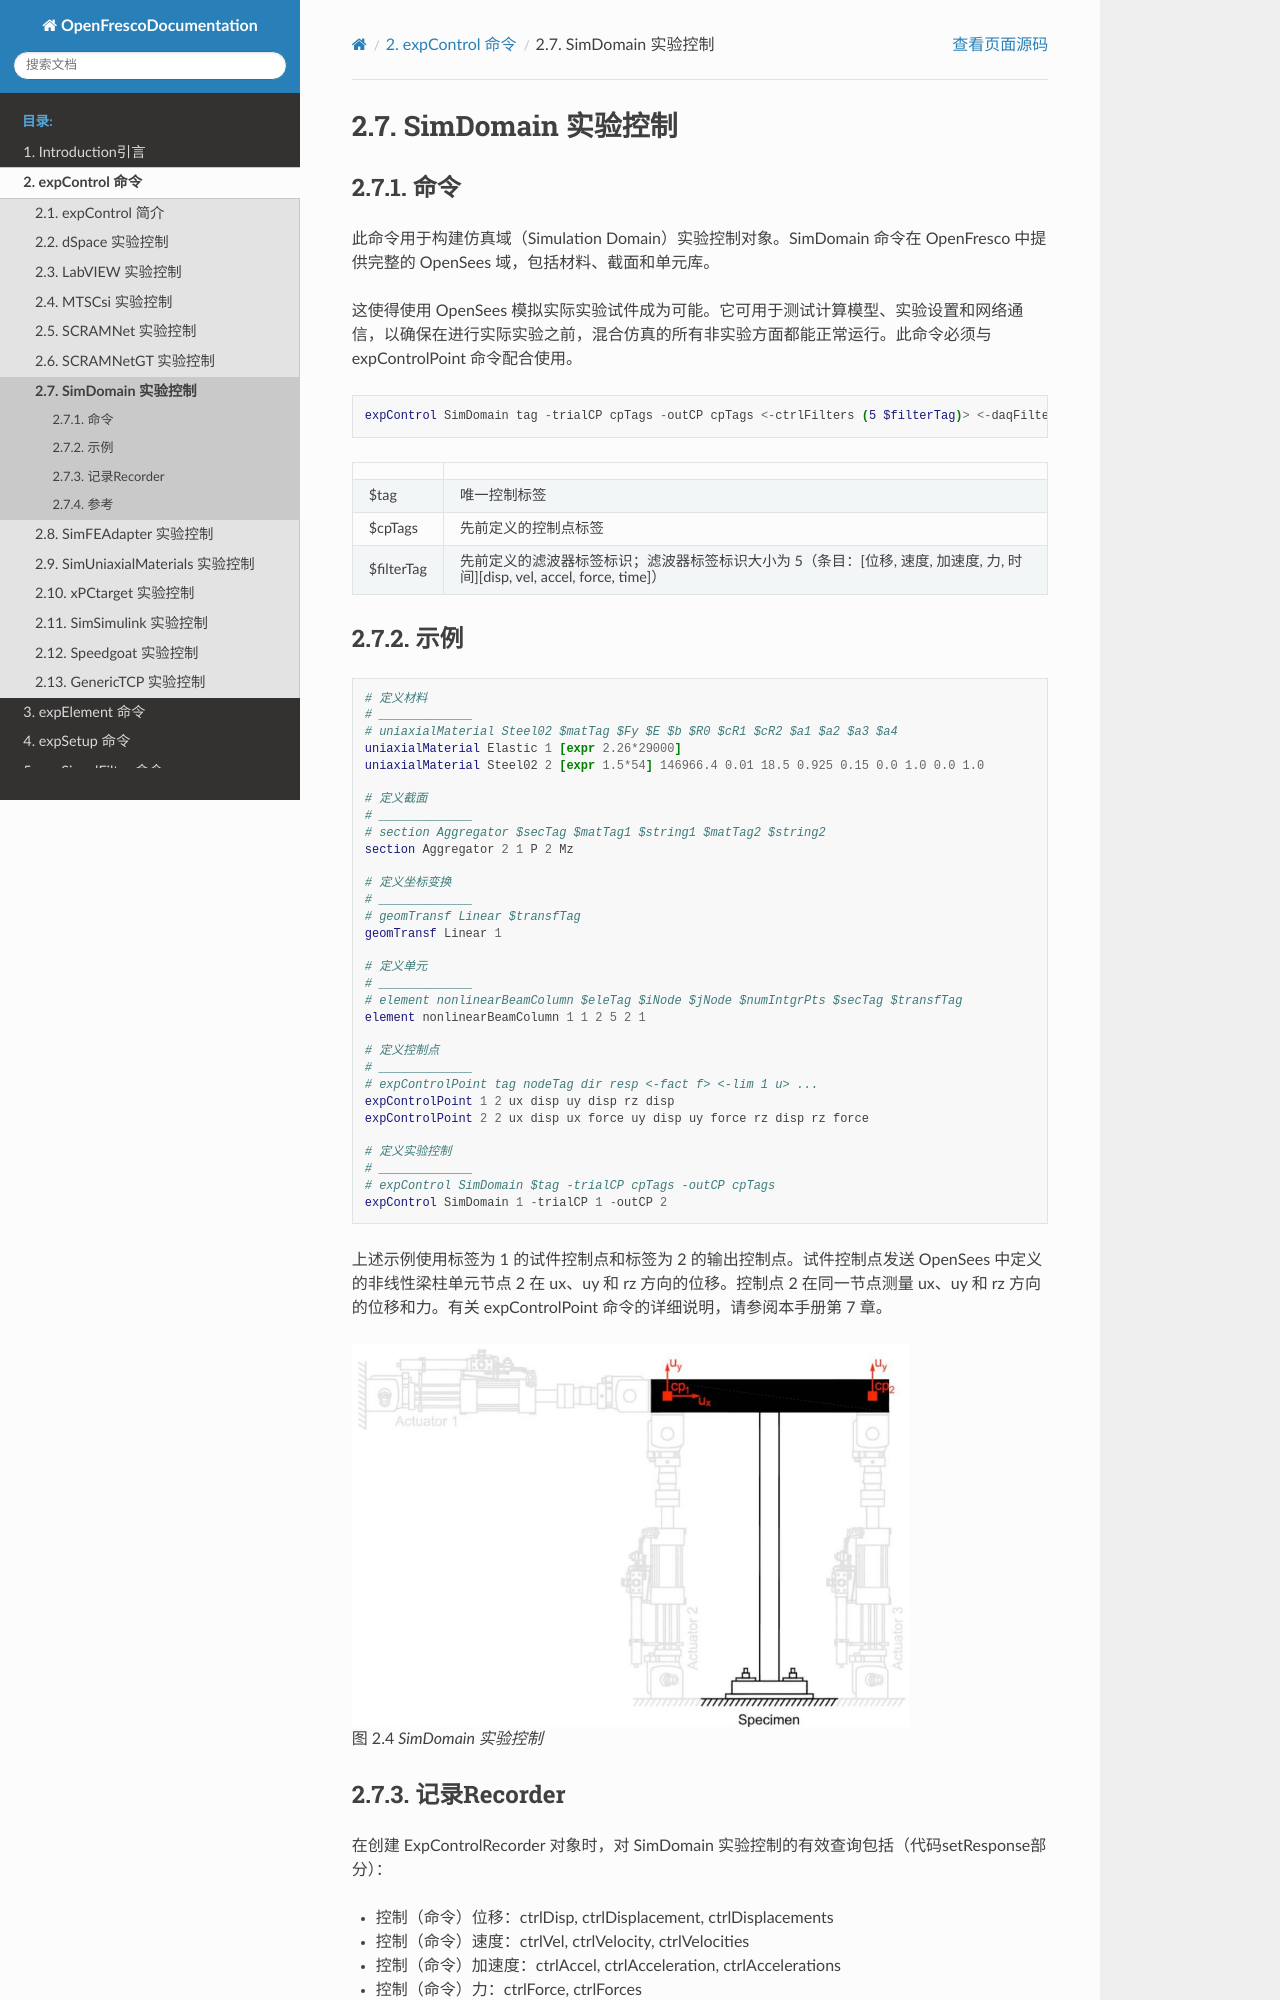

repository: zxh804159854/OpenFrescoDocumentation · page: expControl/SimDomain.html · generator: sphinx

# SimDomain 实验控制

## 命令

此命令用于构建仿真域（Simulation Domain）实验控制对象。SimDomain 命令在 OpenFresco 中提供完整的 OpenSees 域，包括材料、截面和单元库。

这使得使用 OpenSees 模拟实际实验试件成为可能。它可用于测试计算模型、实验设置和网络通信，以确保在进行实际实验之前，混合仿真的所有非实验方面都能正常运行。此命令必须与 expControlPoint 命令配合使用。

```tcl
expControl SimDomain tag -trialCP cpTags -outCP cpTags <-ctrlFilters (5 $filterTag)> <-daqFilters (5 $filterTag)>
```

|             |                                                                                                                             |
|:------------|:----------------------------------------------------------------------------------------------------------------------------|
| \$tag       | 唯一控制标签                                                                                                                |
| \$cpTags    | 先前定义的控制点标签                                                                                                        |
| \$filterTag | 先前定义的滤波器标签标识；滤波器标签标识大小为 5（条目：\[位移, 速度, 加速度, 力, 时间\]\[disp, vel, accel, force, time\]） |

## 示例
```tcl
# 定义材料
# _____________
# uniaxialMaterial Steel02 $matTag $Fy $E $b $R0 $cR1 $cR2 $a1 $a2 $a3 $a4
uniaxialMaterial Elastic 1 [expr 2.26*29000]
uniaxialMaterial Steel02 2 [expr 1.5*54] 146966.4 0.01 18.5 0.925 0.15 0.0 1.0 0.0 1.0

# 定义截面
# _____________
# section Aggregator $secTag $matTag1 $string1 $matTag2 $string2
section Aggregator 2 1 P 2 Mz

# 定义坐标变换
# _____________
# geomTransf Linear $transfTag
geomTransf Linear 1

# 定义单元
# _____________
# element nonlinearBeamColumn $eleTag $iNode $jNode $numIntgrPts $secTag $transfTag
element nonlinearBeamColumn 1 1 2 5 2 1

# 定义控制点
# _____________
# expControlPoint tag nodeTag dir resp <-fact f> <-lim 1 u> ...
expControlPoint 1 2 ux disp uy disp rz disp
expControlPoint 2 2 ux disp ux force uy disp uy force rz disp rz force

# 定义实验控制
# _____________
# expControl SimDomain $tag -trialCP cpTags -outCP cpTags
expControl SimDomain 1 -trialCP 1 -outCP 2
```
上述示例使用标签为 1 的试件控制点和标签为 2 的输出控制点。试件控制点发送 OpenSees 中定义的非线性梁柱单元节点 2 在 ux、uy 和 rz 方向的位移。控制点 2 在同一节点测量 ux、uy 和 rz 方向的位移和力。有关 expControlPoint 命令的详细说明，请参阅本手册第 7 章。


```{figure} fig/SimDomain.jpg
:width: 80%
:name: fig-SimDomain

SimDomain 实验控制
```
